Run: headless pygame with SDL's dummy video driver; simulated clock (each Clock.tick advances the game by its frame time, no real sleeping); random seed 0; keys injected as events and as key.get_pressed() state; no mouse input.
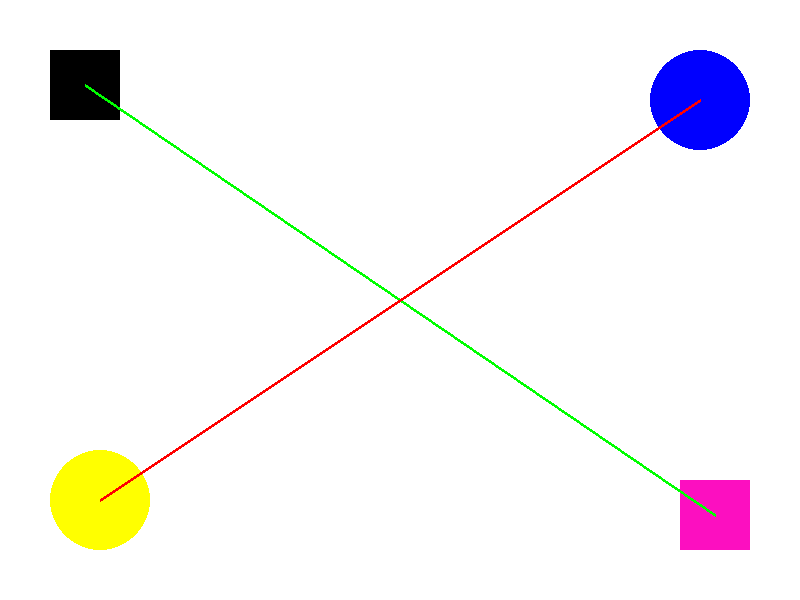
Frame 1 of 4 · flips 1–60 · no input
Frame 2 of 4 · flips 61–180 · tapped SPACE, RETURN · held RIGHT (→), D · screen unchanged from frame 1, image omitted
Frame 3 of 4 · flips 181–300 · held DOWN (↓), S · screen unchanged from frame 2, image omitted
Frame 4 of 4 · flips 301–420 · held LEFT (←), A, UP (↑), W · screen unchanged from frame 3, image omitted

The pygame program that drew these frames:

import pygame
from abc import ABC, abstractmethod

# Настройки окна
WIDTH = 800
HEIGHT = 600
FPS = 60

# Цвета
BLACK = (0, 0, 0)
WHITE = (255, 255, 255)
RED = (255, 0, 0)
GREEN = (0, 255, 0)
BLUE = (0, 0, 255)
YELLOW = (255, 255, 0)
PINK = (252, 15, 192)

class Shape(ABC):
    """Абстрактный класс формы."""
    def __init__(self, x, y, color=BLACK):
        self.x = x
        self.y = y
        self.color = color

    @abstractmethod
    def draw(self, screen):
        pass

class Circle(Shape):
    """Круг"""
    def __init__(self, x, y, radius, color=BLACK):
        super().__init__(x, y, color)
        self.radius = radius

    def draw(self, screen):
        pygame.draw.circle(screen, self.color, (self.x, self.y), self.radius)

class Square(Shape):
    """Квадрат"""
    def __init__(self, x, y, size, color=BLACK):
        super().__init__(x, y, color)
        self.size = size

    def draw(self, screen):
        rect = pygame.Rect(self.x - self.size // 2,
                           self.y - self.size // 2,
                           self.size,
                           self.size)
        pygame.draw.rect(screen, self.color, rect)

class Line(Shape):
    """Линия"""
    def __init__(self, start_pos=(0,0), end_pos=(0,0), width=1, color=BLACK):
        super().__init__(start_pos[0], start_pos[1], color)
        self.end_x = end_pos[0]
        self.end_y = end_pos[1]
        self.width = width

    def draw(self, screen):
        pygame.draw.line(screen,
                         self.color,
                         (self.x, self.y),
                         (self.end_x, self.end_y),
                         self.width)

def main():
    # Инициализация Pygame
    pygame.init()
    screen = pygame.display.set_mode((WIDTH , HEIGHT))
    clock = pygame.time.Clock()

    # Создаем фигуры по вашему описанию:

    # Чёрный квадрат в левом верхнем углу
    top_left_square = Square(50 + 35 , 50 + 35 ,70 , BLACK)

    # Розовый квадрат в правом нижнем углу
    bottom_right_square = Square(WIDTH -50 -35 , HEIGHT -50 -35 ,70 , PINK)

    # Синий круг справа сверху
    top_right_circle = Circle(WIDTH -50 -50 ,50 +50 ,50 , BLUE)

    # Жёлтый круг слева снизу
    bottom_left_circle= Circle(50 +50 , HEIGHT -50 -50 ,50 , YELLOW)

    arrow_line1 = Line(
        start_pos=(top_left_square.x , top_left_square.y),
        end_pos=(bottom_right_square.x , bottom_right_square.y),
        width=3,
        color=GREEN
    )

    arrow_line2= Line(
        start_pos=(top_right_circle.x , top_right_circle.y),
        end_pos=(bottom_left_circle.x , bottom_left_circle.y),
        width=3,
        color=RED
    )

    shapes=[
        top_left_square,
        bottom_right_square,
        top_right_circle,
        bottom_left_circle,
        arrow_line1,
        arrow_line2
    ]

    running=True
    while running:
        for event in pygame.event.get():
            if event.type==pygame.QUIT:
                running=False

        screen.fill(WHITE)

        for shape in shapes:
            shape.draw(screen)

        pygame.display.flip()
        clock.tick(FPS)

    pygame.quit()

if __name__=="__main__":
    main()
